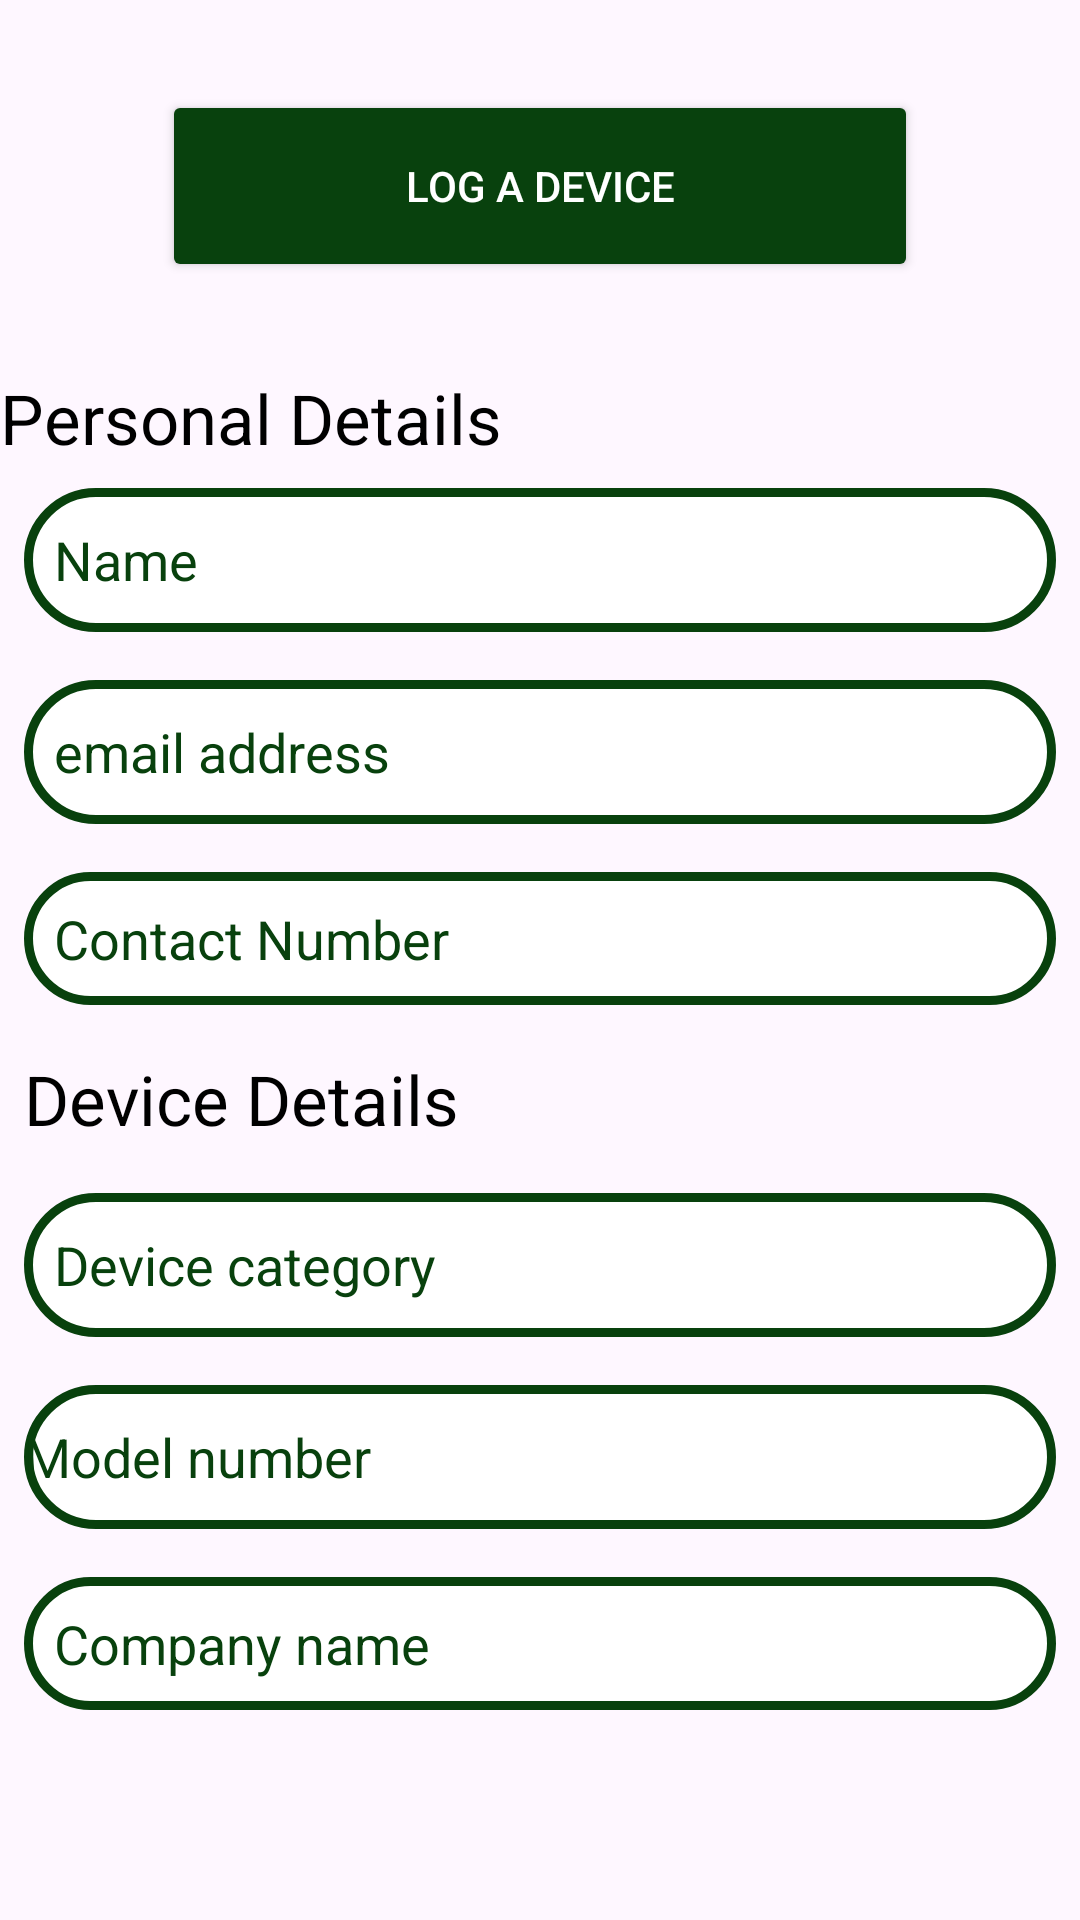

Write the Android layout XML for this screen, with the resource values it uses.
<!-- AndroidManifest.xml: application theme Theme.Ewaste -->
<!-- res/layout/fragment_status.xml -->
<?xml version="1.0" encoding="utf-8"?>
<FrameLayout xmlns:android="http://schemas.android.com/apk/res/android"
    xmlns:tools="http://schemas.android.com/tools"
    android:layout_width="match_parent"
    android:layout_height="match_parent"
    tools:context=".Activity.StatusFragment">

    <ImageView
        android:id="@+id/imageView"
        android:layout_width="189dp"
        android:layout_height="434dp"
        android:alpha="0.2"
        android:layout_gravity="center"
        android:scaleType="centerInside"
        android:src="@drawable/logo_design"
        tools:ignore="ImageContrastCheck" />
<LinearLayout
    android:layout_width="match_parent"
    android:layout_height="match_parent"
    android:orientation="vertical">



    <Button
        android:layout_width="252dp"
        android:layout_height="64dp"
        android:backgroundTint="@color/darkgreen"
        android:text="Log a Device"
        android:textAlignment="center"
        android:textColor="@color/white"
        android:layout_marginTop="30dp"
        android:layout_gravity="center"
        tools:layout_editor_absoluteX="79dp"
        tools:layout_editor_absoluteY="48dp" />


    <TextView
        android:layout_width="wrap_content"
        android:layout_height="wrap_content"
        android:text="Personal Details"
        android:layout_marginTop="30dp"
        android:textColor="@color/black"
        android:textSize="23sp"
        tools:layout_editor_absoluteX="16dp"
        tools:layout_editor_absoluteY="135dp"
        tools:ignore="MissingConstraints" />

    <EditText
        android:id="@+id/nameEdit"
        android:layout_width="match_parent"
        android:layout_height="wrap_content"
        android:layout_margin="8dp"
        android:autofillHints=""
        android:hint="Name"
        android:layout_marginTop="30dp"
        android:background="@drawable/edit_bg"
        android:padding="10dp"
        android:textColorHint="@color/darkgreen"
        android:inputType="textPersonName"
        android:minHeight="48dp"
        tools:ignore="MissingConstraints,TextFields,VisualLintTextFieldSize"
        tools:layout_editor_absoluteX="8dp"
        tools:layout_editor_absoluteY="182dp" />

    <EditText
        android:id="@+id/emailEdit"
        android:layout_width="match_parent"
        android:layout_marginTop="30dp"
        android:layout_height="wrap_content"
        android:layout_margin="8dp"
        android:hint="email address"
        android:background="@drawable/edit_bg"
        android:padding="10dp"
        android:textColorHint="@color/darkgreen"
        android:importantForAutofill="no"
        android:minHeight="48dp"
        tools:ignore="MissingConstraints,TextFields,TextContrastCheck,VisualLintTextFieldSize"
        tools:layout_editor_absoluteX="16dp"
        tools:layout_editor_absoluteY="245dp" />

    <EditText
        android:id="@+id/ContactEdit"
        android:layout_width="match_parent"
        android:layout_height="wrap_content"
        android:layout_marginTop="30dp"
        android:hint="Contact Number"
        android:layout_margin="8dp"
        android:background="@drawable/edit_bg"
        android:padding="10dp"
        android:textColorHint="@color/darkgreen"
        android:importantForAutofill="no"
        tools:ignore="MissingConstraints,TextFields,TouchTargetSizeCheck,VisualLintTextFieldSize"
        tools:layout_editor_absoluteX="150dp"
        tools:layout_editor_absoluteY="307dp" />

    <TextView
        android:layout_width="wrap_content"
        android:layout_height="wrap_content"
        android:text="Device Details"
        android:layout_marginTop="50dp"
        android:textColor="@color/black"
        android:layout_margin="8dp"
        android:textSize="23sp"
        tools:layout_editor_absoluteX="8dp"
        tools:layout_editor_absoluteY="380dp"
        tools:ignore="MissingConstraints" />

    <EditText
        android:id="@+id/deviceEdit"
        android:layout_width="match_parent"
        android:layout_height="wrap_content"
        android:layout_margin="8dp"
        android:hint="Device category"
        android:background="@drawable/edit_bg"
        android:padding="10dp"
        android:textColorHint="@color/darkgreen"
        android:importantForAutofill="no"
        android:minHeight="48dp"
        tools:ignore="MissingConstraints,TextFields,VisualLintTextFieldSize"
        tools:layout_editor_absoluteX="0dp"
        tools:layout_editor_absoluteY="436dp" />

    <EditText
        android:id="@+id/ModelEdit"
        android:layout_width="match_parent"
        android:layout_height="wrap_content"
        android:layout_margin="8dp"
        android:background="@drawable/edit_bg"
        android:hint="Model number"
        android:importantForAutofill="no"
        android:minHeight="48dp"

        android:textColorHint="@color/darkgreen"
        tools:ignore="MissingConstraints,TextFields,VisualLintTextFieldSize"
        tools:layout_editor_absoluteX="8dp"
        tools:layout_editor_absoluteY="497dp" />

    <EditText
        android:id="@+id/CompanyEdit"
        android:layout_width="match_parent"
        android:layout_height="wrap_content"
        android:layout_margin="8dp"
        android:background="@drawable/edit_bg"
        android:hint="Company name"
        android:importantForAutofill="no"
        android:padding="10dp"
        android:textColorHint="@color/darkgreen"
        tools:ignore="MissingConstraints,TextFields,VisualLintTextFieldSize,TouchTargetSizeCheck"
        tools:layout_editor_absoluteX="8dp"
        tools:layout_editor_absoluteY="554dp" />

</LinearLayout>

</FrameLayout>
<!-- resources referenced by this layout -->
<resources>
  <color name="black">#FF000000</color>
  <color name="darkgreen">#08410D</color>
  <color name="white">#FFFFFFFF</color>
  <!-- drawable edit_bg (drawable) -->
  <?xml version="1.0" encoding="utf-8"?>
  <shape xmlns:android="http://schemas.android.com/apk/res/android">
          <solid android:color="@color/white"/>
          <stroke android:color="@color/darkgreen" android:width="3dp"/>
          <corners android:radius="35dp"/>
  </shape>
  <style name="Theme.Ewaste" parent="Base.Theme.Ewaste" />
  <style name="Base.Theme.Ewaste" parent="Theme.Material3.DayNight.NoActionBar">
          
          
      </style>
</resources>
